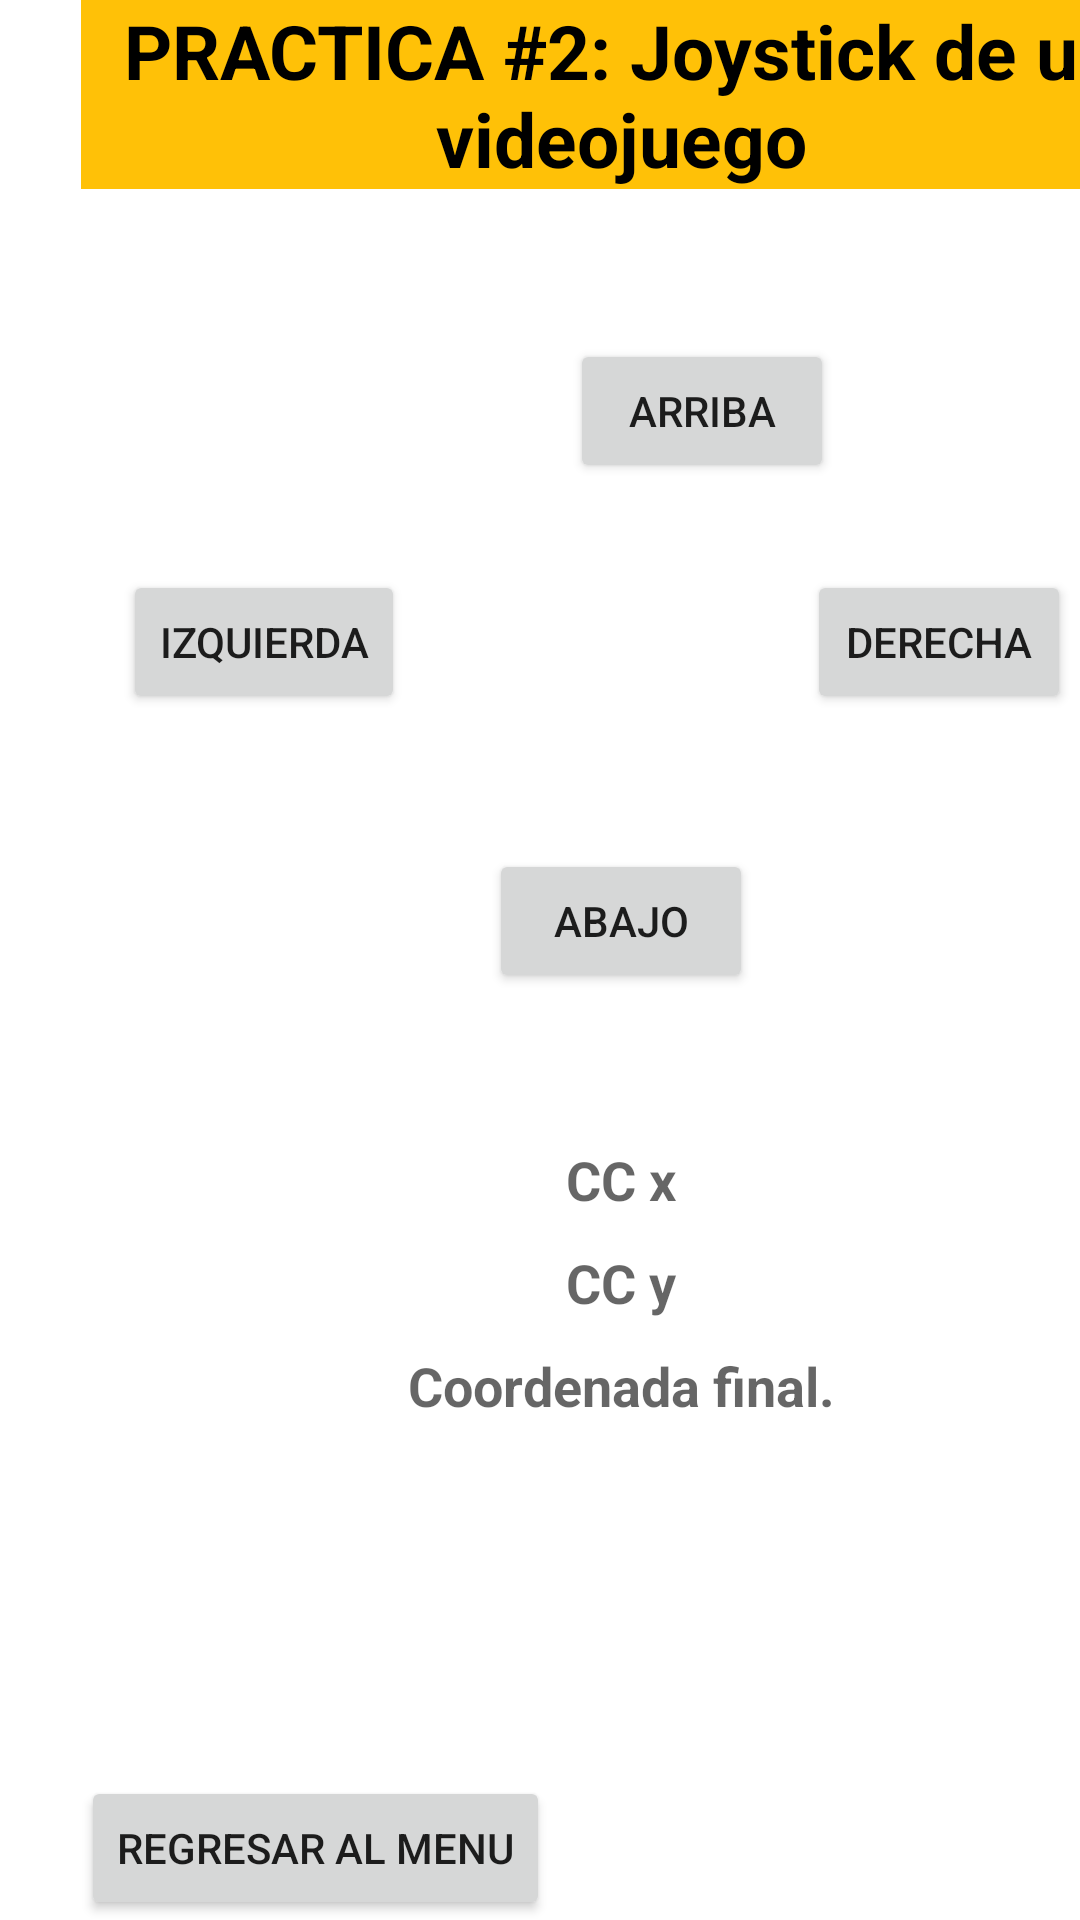

Produce the Android XML layout that renders to this screen, including the resource entries it uses.
<!-- AndroidManifest.xml: application theme Theme.ActividadMenu -->
<!-- res/layout/activity_practica2.xml -->
<?xml version="1.0" encoding="utf-8"?>
<RelativeLayout xmlns:android="http://schemas.android.com/apk/res/android"
    xmlns:app="http://schemas.android.com/apk/res-auto"
    xmlns:tools="http://schemas.android.com/tools"
    android:layout_width="match_parent"
    android:layout_height="match_parent"
    android:gravity="center|bottom|left"
    tools:context=".Practica2"
    >



     <Button
        android:id="@+id/comeback2"
        android:layout_width="wrap_content"
        android:layout_height="wrap_content"
        android:layout_alignParentStart="true"
        android:layout_alignParentBottom="true"
        android:layout_marginStart="0dp"
        android:text="Regresar al menu" />

     <TextView
        android:id="@+id/TituloPractica2"
        android:layout_width="match_parent"
        android:layout_height="wrap_content"
        android:layout_alignParentTop="false"
        android:layout_centerHorizontal="false"
        android:layout_marginTop="0dp"
        android:background="#FFC107"
        android:text="PRACTICA #2: Joystick de un videojuego"
        android:textAlignment="center"
        android:textColor="#000000"
        android:textSize="25sp"
        android:textStyle="bold" />


     <Button
         android:id="@+id/arriba"
         android:layout_width="wrap_content"
         android:layout_height="wrap_content"
         android:layout_alignParentStart="true"
         android:layout_alignParentTop="true"
         android:layout_centerHorizontal="true"
         android:layout_marginStart="163dp"
         android:layout_marginTop="113dp"
         android:text="ARRIBA" />

     <Button
         android:id="@+id/abajo"
         android:layout_width="wrap_content"
         android:layout_height="wrap_content"
         android:layout_alignParentTop="true"
         android:layout_centerHorizontal="true"
         android:layout_marginStart="163dp"
         android:layout_marginTop="283dp"
         android:text="ABAJO" />

     <Button
         android:id="@+id/derecha"
         android:layout_width="wrap_content"
         android:layout_height="wrap_content"
         android:layout_alignParentTop="true"
         android:layout_alignParentEnd="true"
         android:layout_marginTop="190dp"
         android:layout_marginEnd="30dp"
         android:text="DERECHA" />

     <Button
         android:id="@+id/izquierda"
         android:layout_width="wrap_content"
         android:layout_height="wrap_content"
         android:layout_alignParentStart="true"
         android:layout_alignParentTop="true"
         android:layout_marginStart="14dp"
         android:layout_marginTop="190dp"
         android:text="IZQUIERDA" />

     <TextView
         android:id="@+id/x"
         android:layout_width="match_parent"
         android:layout_height="wrap_content"
         android:layout_below="@+id/abajo"
         android:layout_alignParentTop="false"
         android:layout_centerHorizontal="false"
         android:layout_marginHorizontal="100dp"
         android:layout_marginTop="50dp"
         android:hint="CC x"
         android:textAlignment="center"
         android:textSize="18sp"
         android:textStyle="bold" />


     <TextView
         android:id="@+id/y"
         android:layout_width="match_parent"
         android:layout_height="wrap_content"
         android:layout_below="@+id/x"
         android:layout_alignParentTop="false"
         android:layout_centerHorizontal="false"
         android:layout_marginHorizontal="100dp"
         android:layout_marginTop="10dp"
         android:hint="CC y"
         android:textAlignment="center"
         android:textSize="18sp"
         android:textStyle="bold" />

      <TextView
         android:id="@+id/coordenada_final"
         android:layout_width="match_parent"
         android:layout_height="wrap_content"
         android:layout_below="@+id/y"
         android:layout_alignParentTop="false"
         android:layout_centerHorizontal="false"
         android:layout_marginHorizontal="100dp"
         android:layout_marginTop="10dp"
         android:hint="Coordenada final."
         android:textAlignment="center"
         android:textSize="18sp"
         android:textStyle="bold" />



</RelativeLayout>
<!-- resources referenced by this layout -->
<resources>
  <style name="Theme.ActividadMenu" parent="Theme.MaterialComponents.DayNight.DarkActionBar">
          
          <item name="colorPrimary">@color/purple_500</item>
          <item name="colorPrimaryVariant">@color/purple_700</item>
          <item name="colorOnPrimary">@color/white</item>
          
          <item name="colorSecondary">@color/teal_200</item>
          <item name="colorSecondaryVariant">@color/teal_700</item>
          <item name="colorOnSecondary">@color/black</item>
          
          <item name="android:statusBarColor" tools:targetApi="l">?attr/colorPrimaryVariant</item>
          
      </style>
  <color name="purple_500">#2196F3</color>
  <color name="purple_700">#FF3700B3</color>
  <color name="white">#FF000000</color>
  <color name="teal_200">#FF03DAC5</color>
  <color name="teal_700">#FF018786</color>
  <color name="black">#FF000000</color>
</resources>
